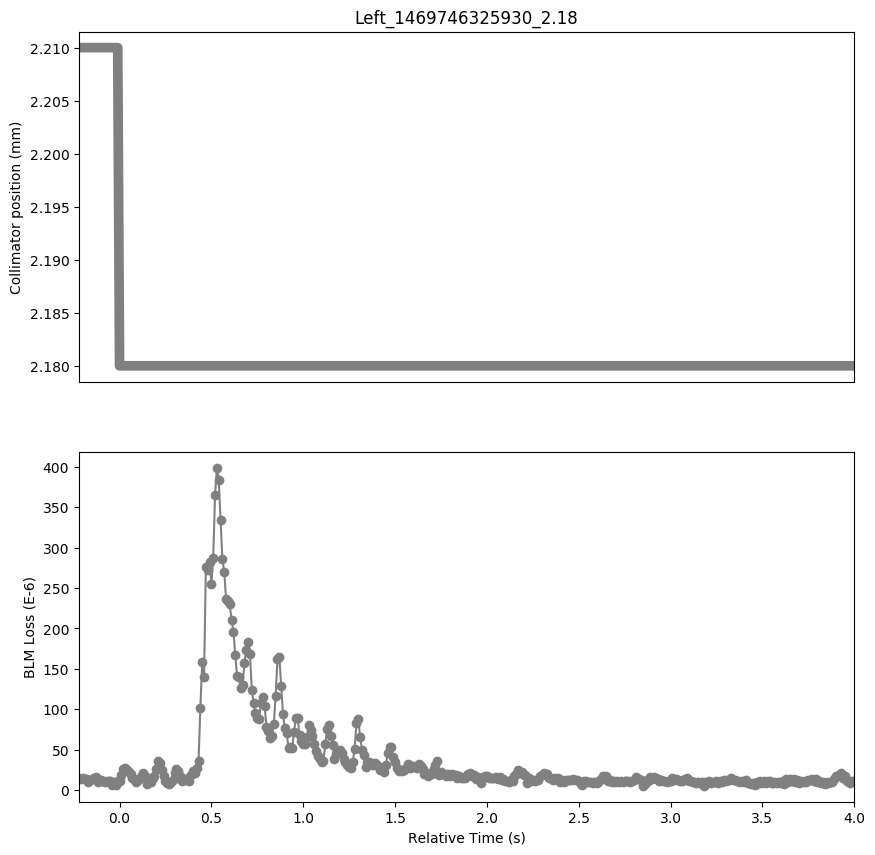

Source data for this figure (header and first rows):
Timestamp, position, BLMTI.04L7.B1E10_TCSG.B4L7.B1
1469746325710, 2.21, 1.4842000000000001e-05
1469746325720, 2.21, 1.3755999999999998e-05
1469746325730, 2.21, 1.5204e-05
1469746325740, 2.21, 1.3755999999999998e-05
1469746325750, 2.21, 1.3755999999999998e-05
1469746325760, 2.21, 1.0498e-05
1469746325770, 2.21, 1.3032e-05
1469746325780, 2.21, 1.4118e-05
1469746325790, 2.21, 1.5566e-05
1469746325800, 2.21, 1.5928e-05
1469746325810, 2.21, 1.0498e-05
1469746325820, 2.21, 1.267e-05
1469746325830, 2.21, 1.2308e-05
1469746325840, 2.21, 1.1945999999999999e-05
1469746325850, 2.21, 1.0498e-05
1469746325860, 2.21, 1.1945999999999999e-05
1469746325870, 2.21, 1.086e-05
1469746325880, 2.21, 1.1945999999999999e-05
1469746325890, 2.21, 6.877999999999999e-06
1469746325900, 2.21, 1.0498e-05
1469746325910, 2.21, 6.877999999999999e-06
1469746325920, 2.21, 1.1222e-05
1469746325930, 2.18, 1.086e-05
1469746325940, 2.18, 1.8462e-05
1469746325950, 2.18, 2.6064e-05
1469746325960, 2.18, 2.7874e-05
1469746325970, 2.18, 2.4978e-05
1469746325980, 2.18, 2.2082e-05
1469746325990, 2.18, 1.991e-05
1469746326000, 2.18, 1.4842000000000001e-05
1469746326010, 2.18, 1.3755999999999998e-05
1469746326020, 2.18, 1.0498e-05
1469746326030, 2.18, 1.3032e-05
1469746326040, 2.18, 1.5566e-05
1469746326050, 2.18, 1.9186e-05
1469746326060, 2.18, 2.1358e-05
1469746326070, 2.18, 1.7375999999999998e-05
1469746326080, 2.18, 7.964e-06
1469746326090, 2.18, 9.774e-06
1469746326100, 2.18, 1.0498e-05
1469746326110, 2.18, 1.5204e-05
1469746326120, 2.18, 1.7375999999999998e-05
1469746326130, 2.18, 2.6064e-05
1469746326140, 2.18, 3.5838000000000005e-05
1469746326150, 2.18, 3.4028e-05
1469746326160, 2.18, 2.4616e-05
1469746326170, 2.18, 1.7014e-05
1469746326180, 2.18, 1.1945999999999999e-05
1469746326190, 2.18, 9.05e-06
1469746326200, 2.18, 7.964e-06
1469746326210, 2.18, 9.774e-06
1469746326220, 2.18, 1.3032e-05
1469746326230, 2.18, 2.172e-05
1469746326240, 2.18, 2.5702e-05
1469746326250, 2.18, 2.3891999999999998e-05
1469746326260, 2.18, 1.7375999999999998e-05
1469746326270, 2.18, 1.1584000000000001e-05
1469746326280, 2.18, 1.3394000000000001e-05
1469746326290, 2.18, 1.267e-05
1469746326300, 2.18, 1.448e-05
... 363 more rows
